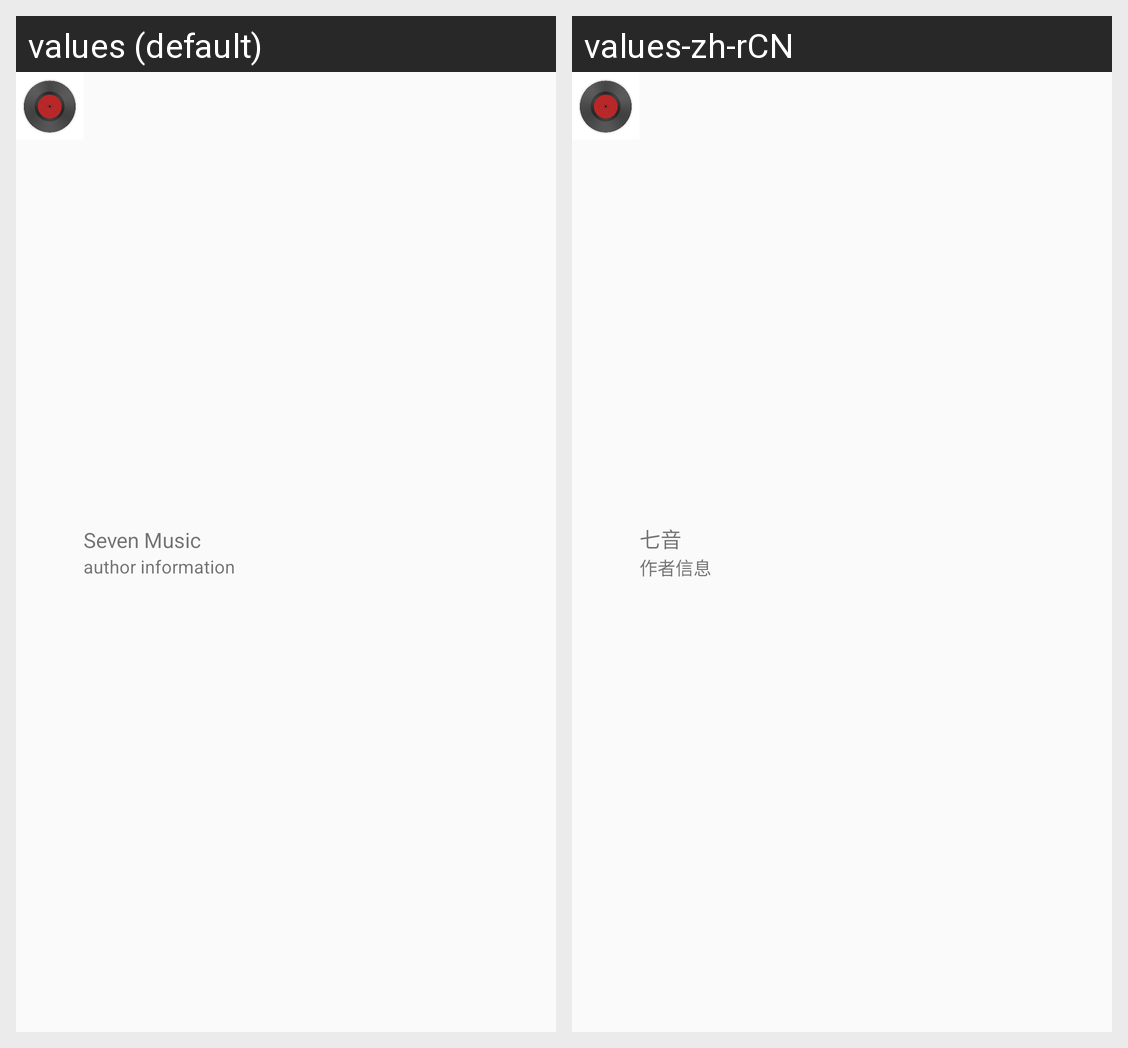

The same Android screen rendered under two of its app's locales, left to right. List the strings drawn on it with the default value and each locale's translation.
Android screen res/layout/layout_music_play_bar.xml rendered under 2 locales, left to right: values (default), values-zh-rCN. Device: Nexus 5 (rendered at 1080×1920; each locale shown at half size, 540×960, under a caption strip naming it); theme AppTheme.
Strings drawn on this screen, with the default value and each locale's value (text and hints the layout hard-codes, and strings that could not be matched under every locale, appear in the picture but are not listed):

str_play_bar_song_name
  values: Seven Music
  values-zh-rCN: 七音

str_play_bar_song_word
  values: author information
  values-zh-rCN: 作者信息
